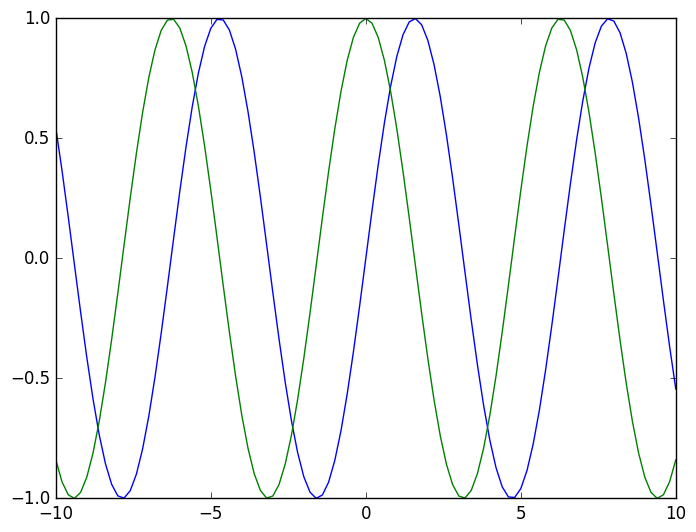

The script that saved this image:
import matplotlib as mpl
import matplotlib.pyplot as plt

import numpy as np

plt.style.use('classic')

x = np.linspace(-10,10,101)


plt.plot(x,np.sin(x))
plt.plot(x,np.cos(x))

plt.show()